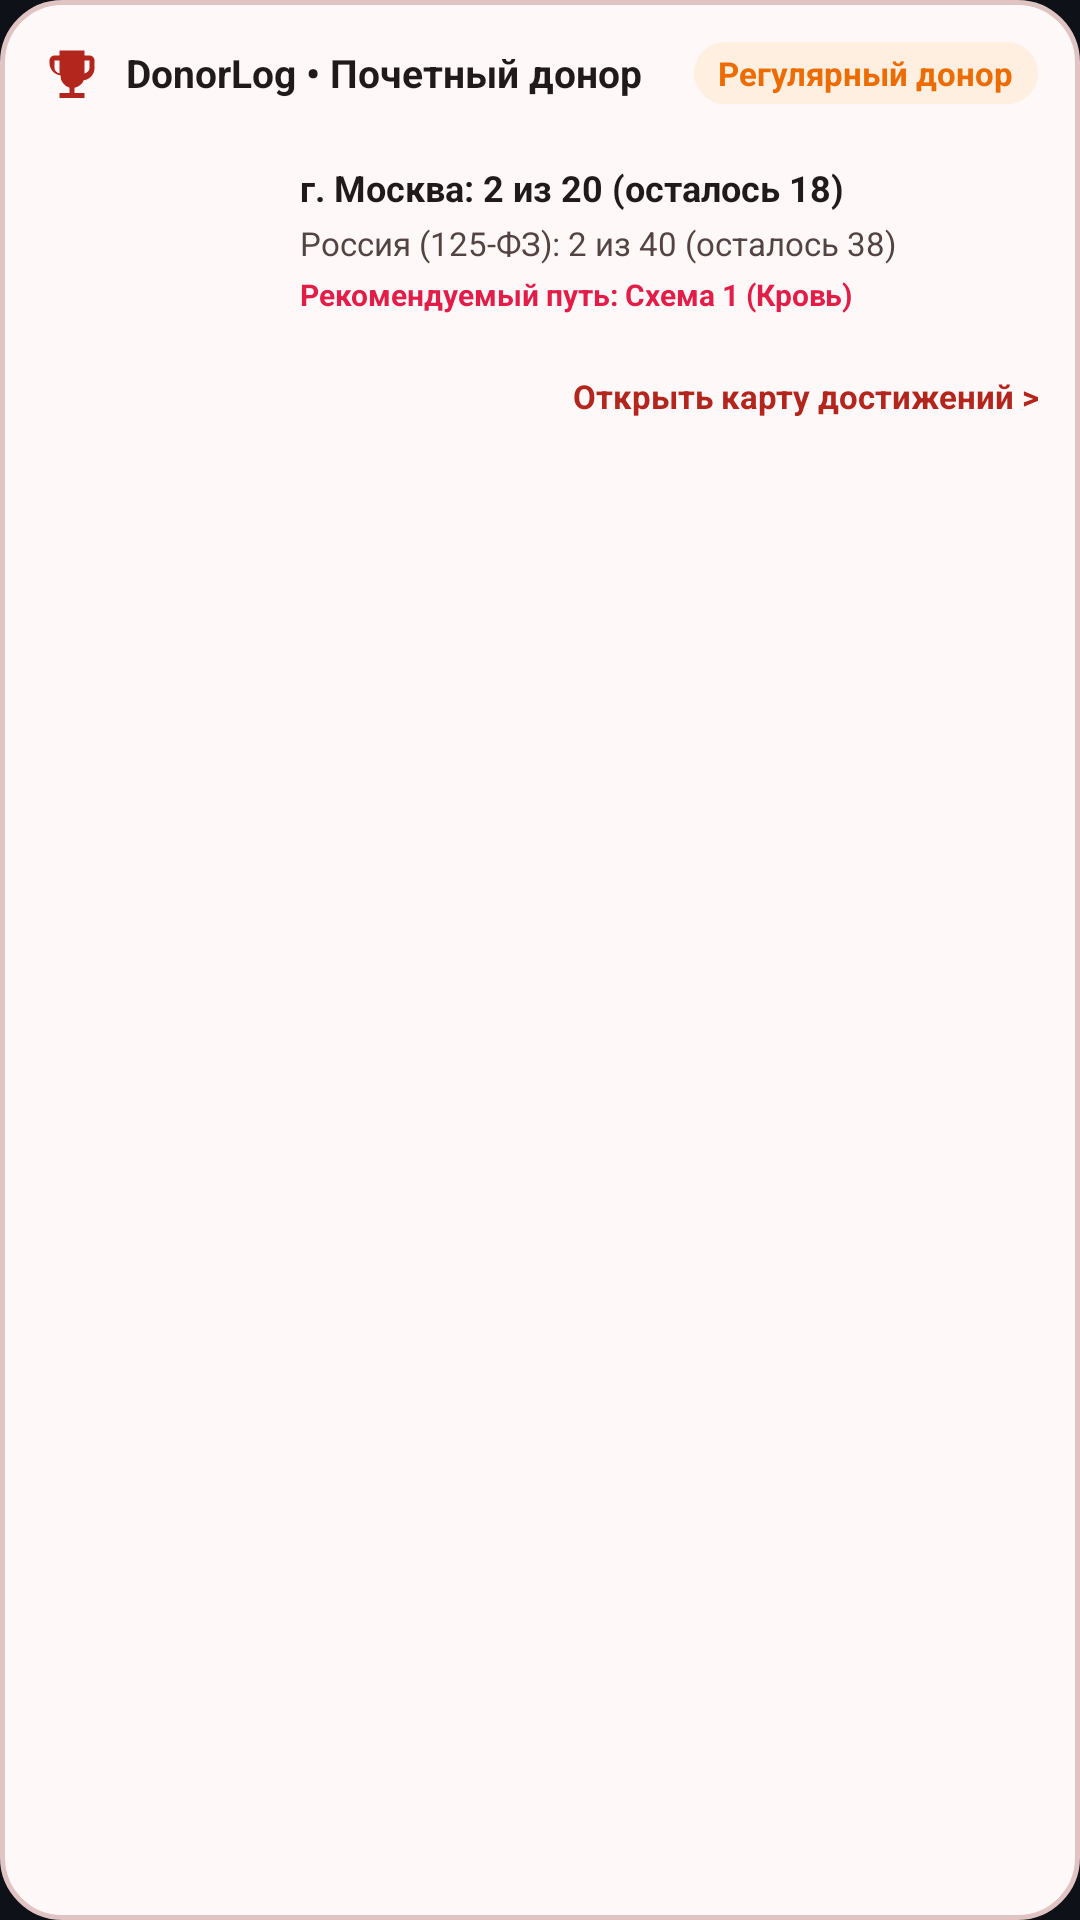

Write the Android layout XML for this screen, with the resource values it uses.
<!-- AndroidManifest.xml: application theme Theme.DonorLog -->
<!-- res/layout/widget_honored_progress.xml -->
<?xml version="1.0" encoding="utf-8"?>
<LinearLayout xmlns:android="http://schemas.android.com/apk/res/android"
    android:id="@+id/widgetHonoredRoot"
    android:layout_width="match_parent"
    android:layout_height="match_parent"
    android:background="@drawable/bg_widget_card"
    android:orientation="vertical"
    android:padding="14dp">

    
    <LinearLayout
        android:layout_width="match_parent"
        android:layout_height="wrap_content"
        android:gravity="center_vertical"
        android:orientation="horizontal">

        <ImageView
            android:layout_width="20dp"
            android:layout_height="20dp"
            android:contentDescription="@string/app_name"
            android:src="@drawable/ic_award" />

        <TextView
            android:layout_width="0dp"
            android:layout_height="wrap_content"
            android:layout_marginStart="8dp"
            android:layout_weight="1"
            android:text="DonorLog • Почетный донор"
            android:textColor="#201A1A"
            android:textSize="13sp"
            android:textStyle="bold" />

        <TextView
            android:id="@+id/tvWidgetTierBadge"
            android:layout_width="wrap_content"
            android:layout_height="wrap_content"
            android:background="@drawable/bg_badge_yellow"
            android:paddingHorizontal="8dp"
            android:paddingVertical="3dp"
            android:text="Регулярный донор"
            android:textColor="#ED6C02"
            android:textSize="11sp"
            android:textStyle="bold" />
    </LinearLayout>

    
    <LinearLayout
        android:layout_width="match_parent"
        android:layout_height="wrap_content"
        android:layout_marginTop="8dp"
        android:gravity="center_vertical"
        android:orientation="horizontal">

        
        <ImageView
            android:id="@+id/ivCircularHonoredWidget"
            android:layout_width="74dp"
            android:layout_height="74dp"
            android:contentDescription="Круговая шкала выполнения нормы" />

        <LinearLayout
            android:layout_width="0dp"
            android:layout_height="wrap_content"
            android:layout_marginStart="12dp"
            android:layout_weight="1"
            android:orientation="vertical">

            <TextView
                android:id="@+id/tvWidgetHonoredDetail1"
                android:layout_width="match_parent"
                android:layout_height="wrap_content"
                android:text="г. Москва: 2 из 20 (осталось 18)"
                android:textColor="#201A1A"
                android:textSize="12sp"
                android:textStyle="bold" />

            <TextView
                android:id="@+id/tvWidgetHonoredDetail2"
                android:layout_width="match_parent"
                android:layout_height="wrap_content"
                android:layout_marginTop="3dp"
                android:text="Россия (125-ФЗ): 2 из 40 (осталось 38)"
                android:textColor="#534343"
                android:textSize="11sp" />

            <TextView
                android:id="@+id/tvWidgetHonoredScheme"
                android:layout_width="match_parent"
                android:layout_height="wrap_content"
                android:layout_marginTop="3dp"
                android:text="Рекомендуемый путь: Схема 1 (Кровь)"
                android:textColor="#E11D48"
                android:textSize="10sp"
                android:textStyle="bold" />
        </LinearLayout>
    </LinearLayout>

    
    <TextView
        android:layout_width="match_parent"
        android:layout_height="wrap_content"
        android:layout_marginTop="8dp"
        android:gravity="end"
        android:text="Открыть карту достижений >"
        android:textColor="#B3261E"
        android:textSize="11sp"
        android:textStyle="bold" />

</LinearLayout>
<!-- resources referenced by this layout -->
<resources>
  <!-- drawable bg_badge_yellow (drawable) -->
  <?xml version="1.0" encoding="utf-8"?>
  <shape xmlns:android="http://schemas.android.com/apk/res/android"
      android:shape="rectangle">
      <corners android:radius="12dp" />
      <solid android:color="@color/status_yellow_bg" />
  </shape>
  <!-- drawable bg_widget_card (drawable) -->
  <?xml version="1.0" encoding="utf-8"?>
  <shape xmlns:android="http://schemas.android.com/apk/res/android"
      android:shape="rectangle">
      <corners android:radius="20dp" />
      <solid android:color="#FFF8F8" />
      <stroke
          android:width="1.5dp"
          android:color="#E0C4C3" />
  </shape>
  <!-- drawable ic_award (drawable) -->
  <vector xmlns:android="http://schemas.android.com/apk/res/android"
      android:width="24dp"
      android:height="24dp"
      android:viewportWidth="24"
      android:viewportHeight="24">
    <path
        android:fillColor="#B3261E"
        android:pathData="M19,5h-2V3H7v2H5c-1.1,0 -2,0.9 -2,2v1c0,2.55 1.92,4.63 4.39,4.94A5.01,5.01 0,0 0,11 17.9V20H7v2h10v-2h-4v-2.1c1.9,-0.4 3.4,-1.87 3.61,-2.96C19.08,14.63 21,12.55 21,10V7c0,-1.1 -0.9,-2 -2,-2zM5,10V7h2v5.18C5.84,11.83 5,11 5,10zm14,0c0,1 -0.84,1.83 -2,2.18V7h2v3z"/>
  </vector>
  <string name="app_name">DonorLog</string>
  <style name="Theme.DonorLog" parent="Theme.Material3.Dark.NoActionBar">
          <item name="colorPrimary">@color/donor_ruby_mid</item>
          <item name="colorOnPrimary">#FFFFFF</item>
          <item name="colorPrimaryContainer">@color/donor_ruby_start</item>
          <item name="colorOnPrimaryContainer">#FFE4E8</item>
  
          <item name="colorSecondary">@color/donor_amber_warm</item>
          <item name="colorOnSecondary">#0E1118</item>
          <item name="colorSecondaryContainer">#1E2433</item>
          <item name="colorOnSecondaryContainer">@color/donor_text_primary</item>
  
          <item name="android:colorBackground">@color/donor_bg_canvas</item>
          <item name="colorSurface">@color/donor_surface_card</item>
          <item name="colorOnSurface">@color/donor_text_primary</item>
          <item name="colorOutline">@color/donor_stroke_subtle</item>
  
          <item name="android:textColorPrimary">@color/donor_text_primary</item>
          <item name="android:textColorSecondary">@color/donor_text_secondary</item>
  
          
          <item name="android:statusBarColor">@android:color/transparent</item>
          <item name="android:windowLightStatusBar">false</item>
          <item name="android:navigationBarColor">@color/donor_bg_canvas</item>
          <item name="android:windowLightNavigationBar">false</item>
      </style>
  <color name="status_yellow_bg">#1AF59E0B</color>
  <color name="donor_ruby_mid">#E11D48</color>
  <color name="donor_ruby_start">#9F1239</color>
  <color name="donor_amber_warm">#F59E0B</color>
  <color name="donor_text_primary">#F8FAFC</color>
  <color name="donor_bg_canvas">#0E1118</color>
  <color name="donor_surface_card">#161B26</color>
  <color name="donor_stroke_subtle">#283144</color>
  <color name="donor_text_secondary">#94A3B8</color>
</resources>
